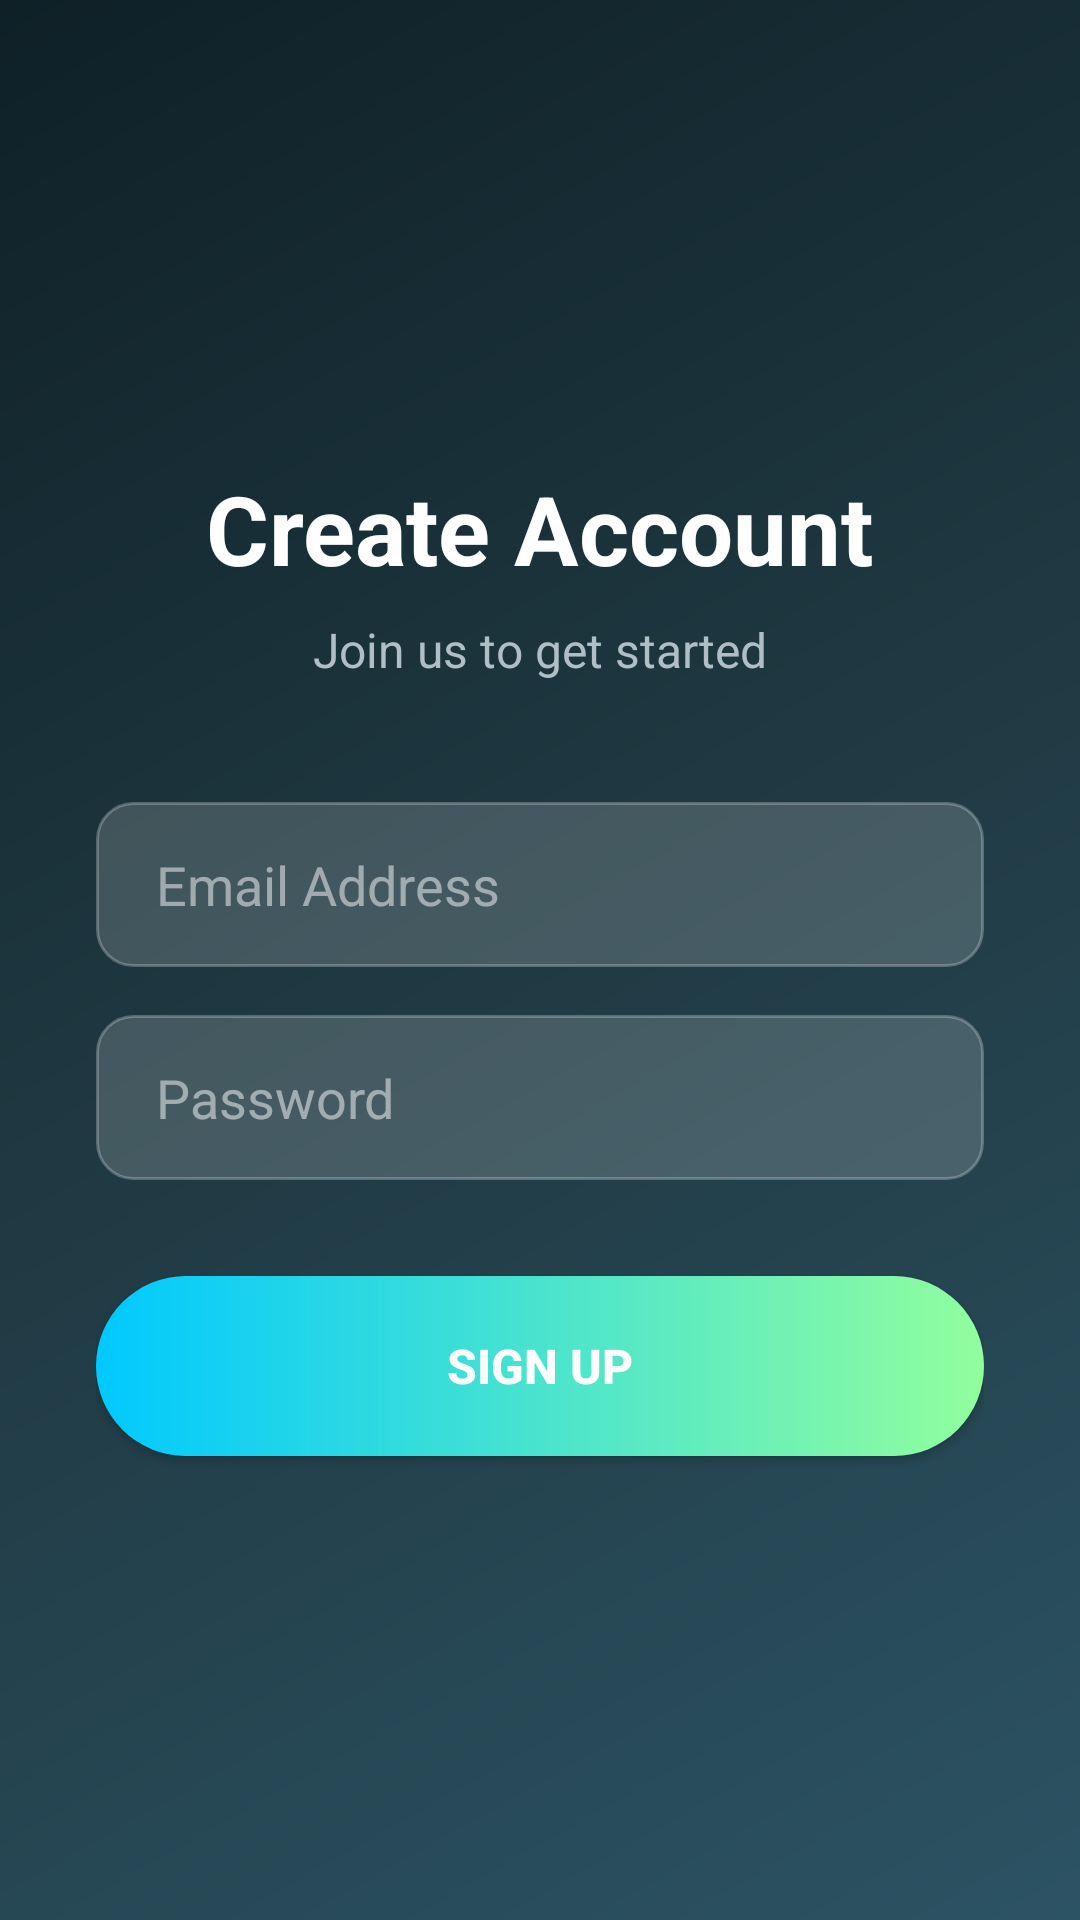

Here is an Android app screen rendered from its layout file. Give the layout XML and the strings, colors and styles it references.
<!-- AndroidManifest.xml: application theme Theme.RealTimeDatabase -->
<!-- res/layout/activity_signup.xml -->
<?xml version="1.0" encoding="utf-8"?>
<ScrollView xmlns:android="http://schemas.android.com/apk/res/android"
    android:layout_width="match_parent"
    android:layout_height="match_parent"
    android:background="@drawable/bg_midnight_gradient"
    android:fillViewport="true">

    <LinearLayout
        android:layout_width="match_parent"
        android:layout_height="wrap_content"
        android:orientation="vertical"
        android:gravity="center"
        android:padding="32dp">

        <TextView
            android:layout_width="wrap_content"
            android:layout_height="wrap_content"
            android:text="Create Account"
            android:textSize="32sp"
            android:textStyle="bold"
            android:textColor="@color/text_primary"
            android:layout_marginBottom="8dp"/>

        <TextView
            android:layout_width="wrap_content"
            android:layout_height="wrap_content"
            android:text="Join us to get started"
            android:textSize="16sp"
            android:textColor="@color/text_secondary"
            android:layout_marginBottom="40dp"/>

        <EditText
            android:id="@+id/etEmail"
            android:layout_width="match_parent"
            android:layout_height="55dp"
            android:background="@drawable/bg_dark_input"
            android:hint="Email Address"
            android:textColorHint="#80FFFFFF"
            android:textColor="@color/white"
            android:paddingStart="20dp"
            android:inputType="textEmailAddress"
            android:layout_marginBottom="16dp"/>

        <EditText
            android:id="@+id/etPassword"
            android:layout_width="match_parent"
            android:layout_height="55dp"
            android:background="@drawable/bg_dark_input"
            android:hint="Password"
            android:textColorHint="#80FFFFFF"
            android:textColor="@color/white"
            android:paddingStart="20dp"
            android:inputType="textPassword"
            android:layout_marginBottom="32dp"/>

        <Button
            android:id="@+id/btnSignup"
            android:layout_width="match_parent"
            android:layout_height="60dp"
            android:text="SIGN UP"
            android:textStyle="bold"
            android:background="@drawable/bg_neon_button"
            android:textColor="@color/white"
            android:textSize="16sp"/>

    </LinearLayout>
</ScrollView>
<!-- resources referenced by this layout -->
<resources>
  <color name="text_primary">#FFFFFF</color>
  <color name="text_secondary">#B0BEC5</color>
  <color name="white">#FFFFFFFF</color>
  <!-- drawable bg_dark_input (drawable) -->
  <?xml version="1.0" encoding="utf-8"?>
  <shape xmlns:android="http://schemas.android.com/apk/res/android">
      <solid android:color="@color/input_bg"/>
      <corners android:radius="12dp"/>
      <stroke android:width="1dp" android:color="#40FFFFFF"/>
  </shape>
  <!-- drawable bg_midnight_gradient (drawable) -->
  <?xml version="1.0" encoding="utf-8"?>
  <shape xmlns:android="http://schemas.android.com/apk/res/android">
      <gradient
          android:startColor="@color/midnight_start"
          android:centerColor="@color/midnight_mid"
          android:endColor="@color/midnight_end"
          android:angle="315"/>
  </shape>
  <!-- drawable bg_neon_button (drawable) -->
  <?xml version="1.0" encoding="utf-8"?>
  <shape xmlns:android="http://schemas.android.com/apk/res/android">
      <gradient
          android:startColor="@color/btn_start"
          android:endColor="@color/btn_end"
          android:angle="0"/>
      <corners android:radius="30dp"/>
  </shape>
  <style name="Theme.RealTimeDatabase" parent="Theme.MaterialComponents.DayNight.NoActionBar">
          <item name="colorPrimary">@color/midnight_start</item>
          <item name="colorPrimaryVariant">@color/midnight_mid</item>
          <item name="colorOnPrimary">@color/white</item>
  
          <item name="colorSecondary">@color/accent_teal</item>
          <item name="colorSecondaryVariant">@color/accent_gold</item>
          <item name="colorOnSecondary">@color/black</item>
  
          <item name="android:statusBarColor">@color/midnight_start</item>
          <item name="android:windowLightStatusBar">false</item>
      </style>
  <color name="input_bg">#2AFFFFFF</color>
  <color name="midnight_start">#0f2027</color>
  <color name="midnight_mid">#203a43</color>
  <color name="midnight_end">#2c5364</color>
  <color name="btn_start">#00C9FF</color>
  <color name="btn_end">#92FE9D</color>
  <color name="accent_teal">#00C9FF</color>
  <color name="accent_gold">#F2C94C</color>
  <color name="black">#FF000000</color>
</resources>
